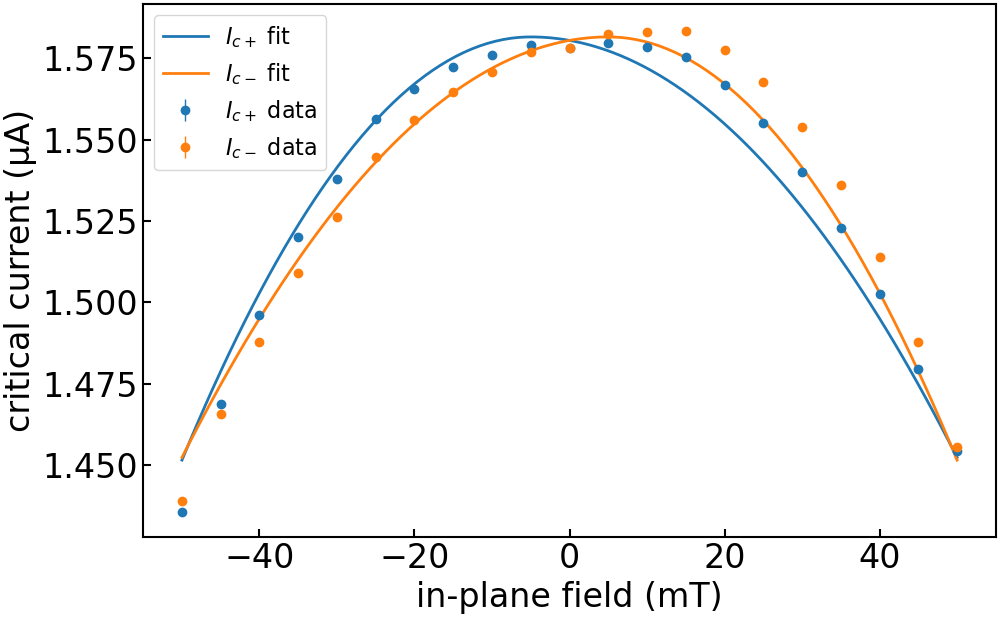

The data file committed next to this chart (first rows):
imax, b, c, bstar, imax_err, b_err, c_err, bstar_err, ndata, chisqr, redchi, rsquared, datapath, bcol, icp_col, icm_col, icp_err_col, icm_err_col, bmax, bmask, invert_current, remove_zero_field_offset, quiet
1.5815928577562861e-06, 33.83, -0.2016, -0.005015, 0.0, 1.004, 0.07371, 0.001544, 42, 2.4111090591360257e-15, 6.182330920861604e-17, 0.9715, ../data/processed/centermax/JS633-W2_Wsc…, , ic+ from fit, ic- from fit, rmse+, rmse-, 0.15, , False, True, True
